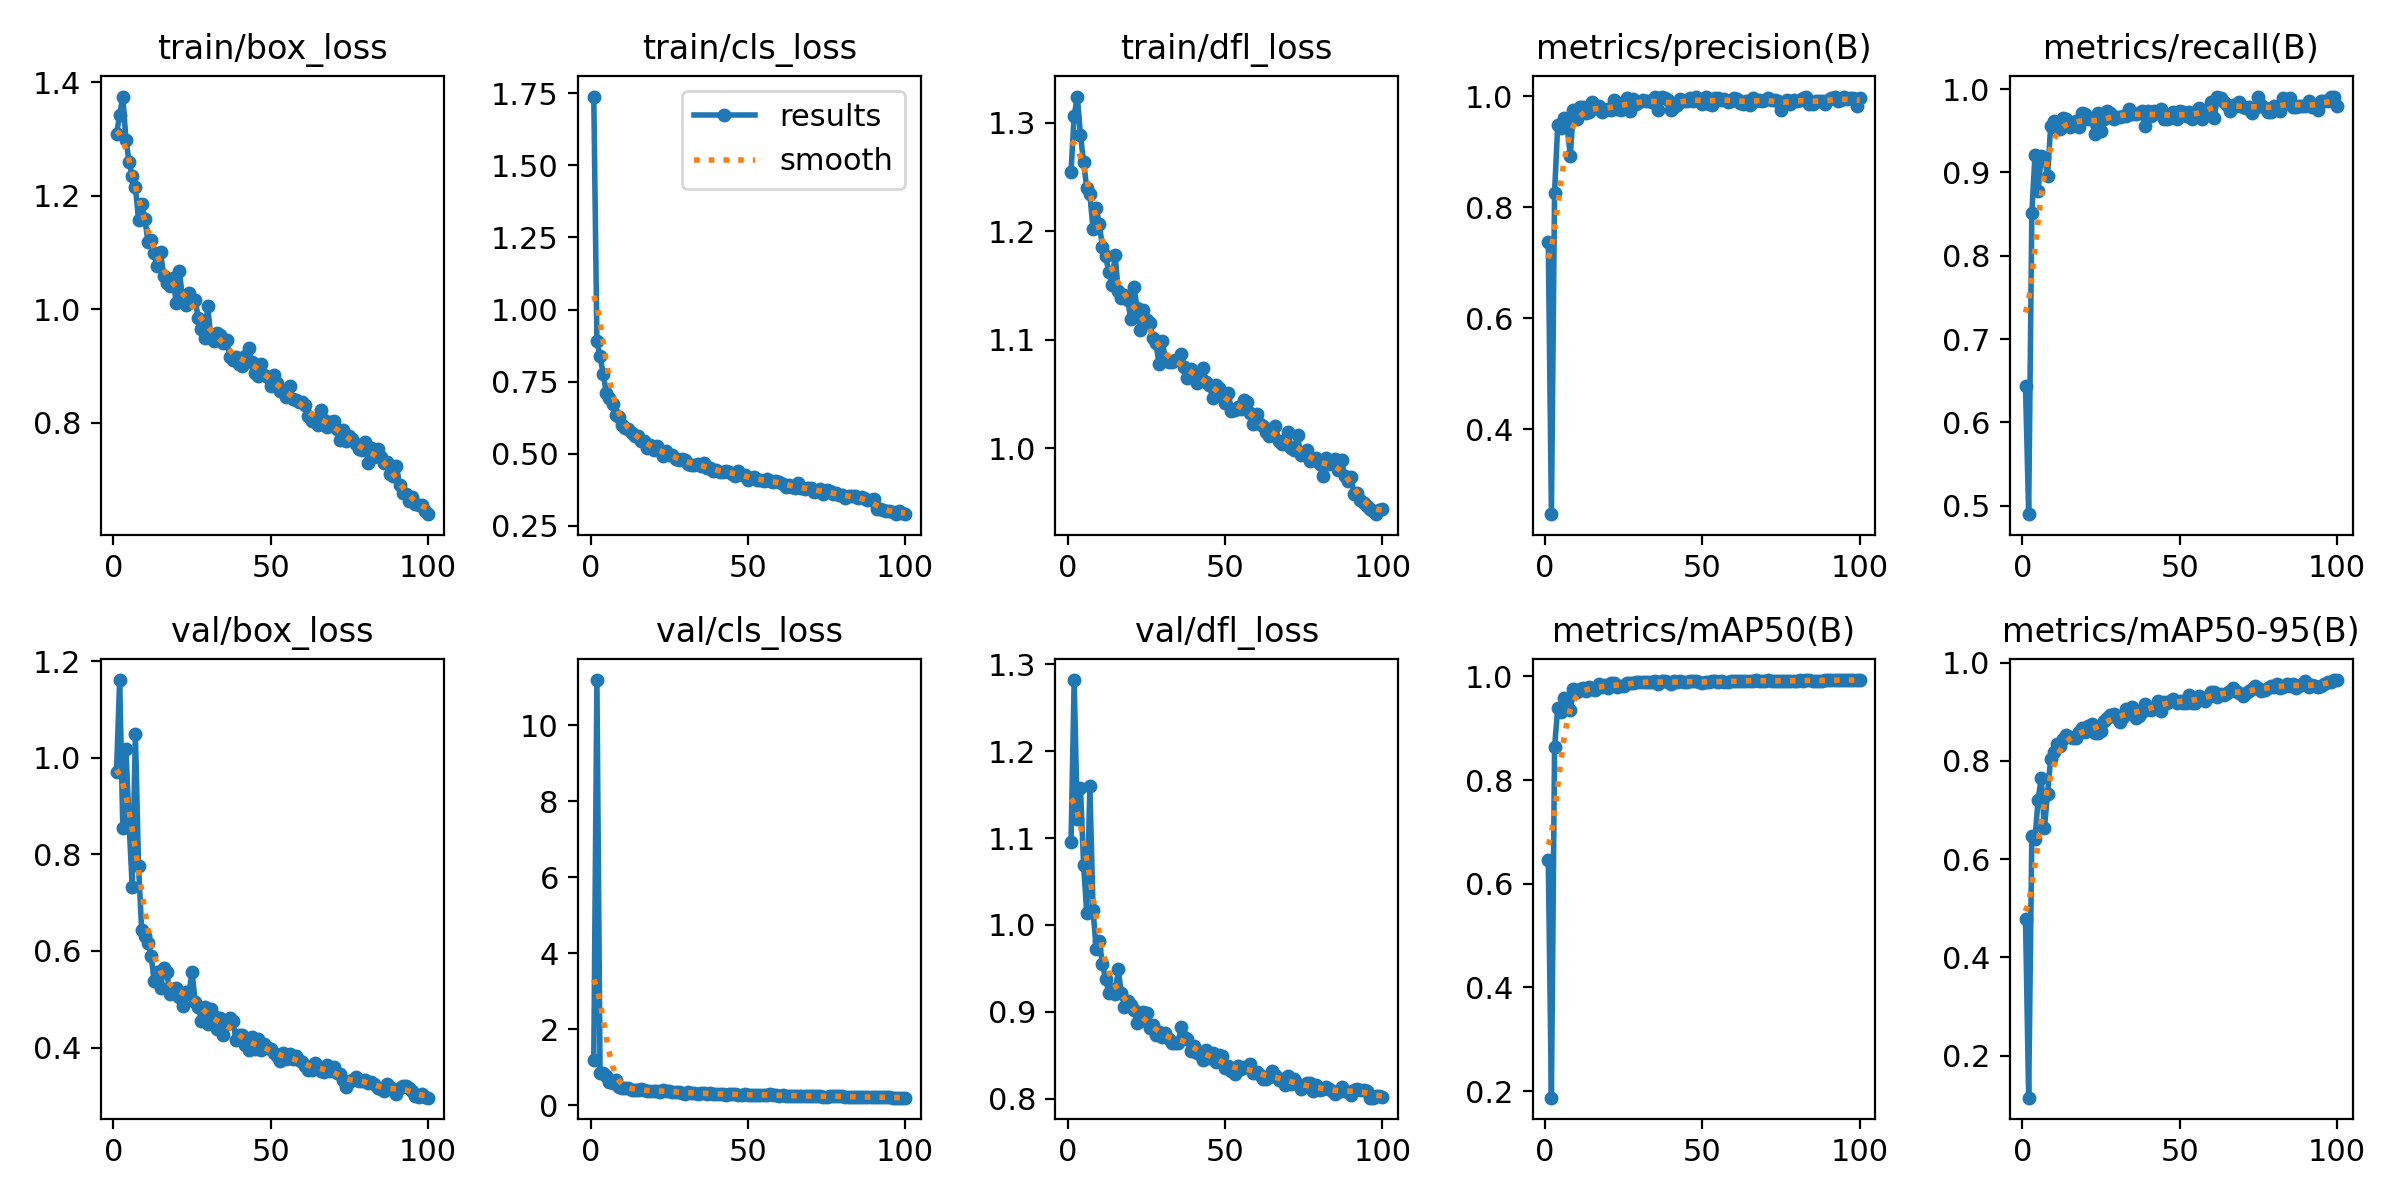

The file beside this chart, header and first rows:
epoch, time, train/box_loss, train/cls_loss, train/dfl_loss, metrics/precision(B), metrics/recall(B), metrics/mAP50(B), metrics/mAP50-95(B), val/box_loss, val/cls_loss, val/dfl_loss, lr/pg0, lr/pg1, lr/pg2
1, 592.3, 1.309, 1.739, 1.255, 0.7379, 0.6434, 0.6448, 0.4777, 0.9714, 1.193, 1.095, 0.0005503, 0.0005503, 0.0005503
2, 1158, 1.343, 0.8901, 1.306, 0.2474, 0.4899, 0.1873, 0.1142, 1.161, 11.18, 1.282, 0.001095, 0.001095, 0.001095
3, 1759, 1.375, 0.8375, 1.324, 0.8268, 0.8509, 0.8635, 0.6461, 0.8548, 0.8468, 1.122, 0.001629, 0.001629, 0.001629
4, 2280, 1.299, 0.7771, 1.289, 0.9479, 0.9209, 0.9381, 0.6406, 1.017, 0.857, 1.158, 0.001617, 0.001617, 0.001617
5, 2891, 1.26, 0.7092, 1.264, 0.9438, 0.8773, 0.9307, 0.7207, 0.8634, 0.7816, 1.069, 0.001601, 0.001601, 0.001601
6, 3526, 1.235, 0.6928, 1.239, 0.9617, 0.9202, 0.9587, 0.7658, 0.7316, 0.6258, 1.014, 0.001584, 0.001584, 0.001584
7, 4100, 1.216, 0.672, 1.234, 0.9456, 0.917, 0.9549, 0.6633, 1.049, 0.5944, 1.16, 0.001568, 0.001568, 0.001568
8, 4706, 1.157, 0.6331, 1.202, 0.8936, 0.8961, 0.936, 0.7328, 0.7762, 0.6661, 1.017, 0.001551, 0.001551, 0.001551
9, 5323, 1.185, 0.6289, 1.221, 0.9762, 0.9556, 0.9757, 0.8046, 0.643, 0.4839, 0.9727, 0.001535, 0.001535, 0.001535
10, 5962, 1.16, 0.6002, 1.207, 0.96, 0.9616, 0.97, 0.8185, 0.6304, 0.4693, 0.9812, 0.001518, 0.001518, 0.001518
11, 6553, 1.119, 0.5888, 1.185, 0.9815, 0.9532, 0.976, 0.8353, 0.617, 0.4505, 0.9545, 0.001502, 0.001502, 0.001502
12, 7199, 1.122, 0.5849, 1.177, 0.981, 0.9524, 0.978, 0.8305, 0.5894, 0.4509, 0.9381, 0.001485, 0.001485, 0.001485
13, 7806, 1.1, 0.5727, 1.162, 0.9695, 0.9648, 0.9717, 0.8447, 0.5381, 0.413, 0.922, 0.001469, 0.001469, 0.001469
14, 8441, 1.076, 0.5627, 1.151, 0.9714, 0.9638, 0.9794, 0.8537, 0.5568, 0.4185, 0.9263, 0.001452, 0.001452, 0.001452
15, 9015, 1.1, 0.5618, 1.178, 0.9896, 0.9544, 0.9753, 0.8487, 0.5233, 0.4183, 0.9206, 0.001436, 0.001436, 0.001436
16, 9614, 1.058, 0.5456, 1.145, 0.9794, 0.9567, 0.9728, 0.8459, 0.5656, 0.4241, 0.9488, 0.001419, 0.001419, 0.001419
17, 10186, 1.046, 0.5425, 1.139, 0.9832, 0.9612, 0.9848, 0.8458, 0.5555, 0.3953, 0.9216, 0.001403, 0.001403, 0.001403
18, 10839, 1.041, 0.52, 1.141, 0.9726, 0.954, 0.9796, 0.8579, 0.5106, 0.3894, 0.906, 0.001386, 0.001386, 0.001386
19, 11452, 1.054, 0.5319, 1.137, 0.9755, 0.9713, 0.9836, 0.8663, 0.5218, 0.3847, 0.9122, 0.00137, 0.00137, 0.00137
20, 11954, 1.01, 0.5125, 1.119, 0.9767, 0.9697, 0.9782, 0.858, 0.5231, 0.3805, 0.9079, 0.001353, 0.001353, 0.001353
21, 12579, 1.067, 0.5277, 1.148, 0.9759, 0.9645, 0.9875, 0.8716, 0.5049, 0.3769, 0.9025, 0.001337, 0.001337, 0.001337
22, 13220, 1.018, 0.5077, 1.13, 0.9938, 0.9636, 0.9873, 0.8742, 0.4851, 0.3604, 0.887, 0.00132, 0.00132, 0.00132
23, 13821, 1.008, 0.4938, 1.109, 0.9776, 0.9465, 0.9787, 0.857, 0.5155, 0.3955, 0.8899, 0.001304, 0.001304, 0.001304
24, 14473, 1.028, 0.5078, 1.127, 0.9748, 0.9717, 0.9807, 0.8569, 0.511, 0.3854, 0.8996, 0.001287, 0.001287, 0.001287
25, 15048, 1.017, 0.4969, 1.118, 0.9898, 0.9497, 0.9804, 0.8605, 0.5568, 0.393, 0.8986, 0.001271, 0.001271, 0.001271
26, 15686, 1.017, 0.4957, 1.116, 0.9963, 0.9645, 0.9869, 0.8817, 0.4953, 0.3525, 0.8815, 0.001254, 0.001254, 0.001254
27, 16267, 0.9836, 0.4813, 1.102, 0.9745, 0.9735, 0.9878, 0.8863, 0.4833, 0.3595, 0.8848, 0.001238, 0.001238, 0.001238
28, 16892, 0.9649, 0.4765, 1.097, 0.9951, 0.9708, 0.9875, 0.8943, 0.4554, 0.3428, 0.8733, 0.001221, 0.001221, 0.001221
29, 17514, 0.9491, 0.4815, 1.078, 0.9865, 0.964, 0.9887, 0.8948, 0.4839, 0.3357, 0.8771, 0.001205, 0.001205, 0.001205
30, 18161, 1.005, 0.4793, 1.099, 0.99, 0.9662, 0.9885, 0.888, 0.4492, 0.3129, 0.8708, 0.001188, 0.001188, 0.001188
31, 18747, 0.9489, 0.4639, 1.082, 0.9935, 0.9671, 0.989, 0.8787, 0.4792, 0.3433, 0.8754, 0.001172, 0.001172, 0.001172
32, 19203, 0.9437, 0.4611, 1.08, 0.9914, 0.9681, 0.9885, 0.8893, 0.4663, 0.3371, 0.8688, 0.001155, 0.001155, 0.001155
33, 19806, 0.9582, 0.4624, 1.08, 0.991, 0.9676, 0.9887, 0.9059, 0.4379, 0.3252, 0.8641, 0.001139, 0.001139, 0.001139
34, 20444, 0.9546, 0.4644, 1.081, 0.9907, 0.9767, 0.9894, 0.8983, 0.4622, 0.3141, 0.8646, 0.001122, 0.001122, 0.001122
35, 21031, 0.9398, 0.459, 1.082, 0.999, 0.9702, 0.9902, 0.9102, 0.4262, 0.3171, 0.8643, 0.001106, 0.001106, 0.001106
36, 21679, 0.9457, 0.4685, 1.087, 0.976, 0.9701, 0.9862, 0.8867, 0.4477, 0.3323, 0.8819, 0.001089, 0.001089, 0.001089
37, 22301, 0.9162, 0.4487, 1.075, 0.9987, 0.9708, 0.9908, 0.8909, 0.4611, 0.3115, 0.8706, 0.001073, 0.001073, 0.001073
38, 22938, 0.9105, 0.4499, 1.065, 0.9969, 0.9735, 0.9905, 0.9001, 0.4553, 0.324, 0.8683, 0.001056, 0.001056, 0.001056
39, 23539, 0.9151, 0.4412, 1.073, 0.9937, 0.9559, 0.9886, 0.9156, 0.415, 0.3096, 0.8554, 0.00104, 0.00104, 0.00104
40, 24164, 0.9024, 0.4428, 1.067, 0.9765, 0.9735, 0.986, 0.9062, 0.4251, 0.3023, 0.8611, 0.001023, 0.001023, 0.001023
41, 24737, 0.8993, 0.4364, 1.06, 0.981, 0.9677, 0.9901, 0.9034, 0.4268, 0.2933, 0.853, 0.001007, 0.001007, 0.001007
42, 25372, 0.9176, 0.4381, 1.067, 0.9852, 0.9736, 0.9886, 0.9086, 0.4057, 0.2907, 0.8518, 0.0009904, 0.0009904, 0.0009904
43, 25932, 0.9313, 0.4409, 1.074, 0.996, 0.9719, 0.9902, 0.9221, 0.3951, 0.2869, 0.8444, 0.0009739, 0.0009739, 0.0009739
44, 26484, 0.907, 0.4374, 1.061, 0.9922, 0.9767, 0.9897, 0.9011, 0.4214, 0.3119, 0.8564, 0.0009574, 0.0009574, 0.0009574
45, 27088, 0.8869, 0.4309, 1.058, 0.9915, 0.9637, 0.9896, 0.9207, 0.3961, 0.2976, 0.8464, 0.0009409, 0.0009409, 0.0009409
46, 27708, 0.8826, 0.4239, 1.046, 0.9974, 0.9646, 0.9911, 0.9186, 0.4169, 0.2948, 0.8521, 0.0009244, 0.0009244, 0.0009244
47, 28286, 0.9032, 0.4387, 1.059, 0.9925, 0.9648, 0.9901, 0.921, 0.3946, 0.2856, 0.842, 0.0009078, 0.0009078, 0.0009078
48, 28823, 0.8838, 0.4253, 1.056, 0.9998, 0.9729, 0.9905, 0.9255, 0.4073, 0.2837, 0.8498, 0.0008913, 0.0008913, 0.0008913
49, 29431, 0.881, 0.4244, 1.05, 0.9934, 0.9645, 0.9897, 0.9185, 0.3986, 0.2938, 0.8487, 0.0008748, 0.0008748, 0.0008748
50, 30066, 0.8651, 0.4104, 1.042, 0.9866, 0.9735, 0.9878, 0.9215, 0.3967, 0.2718, 0.8352, 0.0008583, 0.0008583, 0.0008583
51, 30641, 0.8835, 0.4173, 1.051, 0.9983, 0.9724, 0.9889, 0.9182, 0.3878, 0.2844, 0.8375, 0.0008418, 0.0008418, 0.0008418
52, 31279, 0.87, 0.4176, 1.034, 0.9859, 0.9673, 0.9882, 0.9184, 0.3831, 0.2823, 0.8319, 0.0008253, 0.0008253, 0.0008253
53, 31891, 0.8561, 0.4097, 1.035, 0.9853, 0.9724, 0.9907, 0.9331, 0.3712, 0.2686, 0.8283, 0.0008088, 0.0008088, 0.0008088
54, 32532, 0.858, 0.4084, 1.038, 0.9968, 0.964, 0.9907, 0.9175, 0.3879, 0.2817, 0.8374, 0.0007923, 0.0007923, 0.0007923
55, 33112, 0.8446, 0.4041, 1.036, 0.9974, 0.9666, 0.9883, 0.9184, 0.3762, 0.2789, 0.8338, 0.0007758, 0.0007758, 0.0007758
56, 33694, 0.8645, 0.4139, 1.044, 0.9939, 0.9778, 0.9915, 0.9312, 0.3865, 0.2709, 0.8364, 0.0007593, 0.0007593, 0.0007593
57, 34282, 0.8421, 0.4053, 1.043, 0.9954, 0.9647, 0.9897, 0.9272, 0.3769, 0.2894, 0.8364, 0.0007428, 0.0007428, 0.0007428
58, 34909, 0.8395, 0.4008, 1.032, 0.9899, 0.9735, 0.9882, 0.9209, 0.3825, 0.2767, 0.8395, 0.0007263, 0.0007263, 0.0007263
59, 35523, 0.8363, 0.4045, 1.023, 0.9926, 0.9735, 0.9902, 0.9292, 0.3743, 0.2666, 0.8293, 0.0007098, 0.0007098, 0.0007098
60, 36107, 0.8365, 0.4034, 1.031, 0.9973, 0.9842, 0.9912, 0.9395, 0.3698, 0.2574, 0.8304, 0.0006933, 0.0006933, 0.0006933
... 40 more rows
